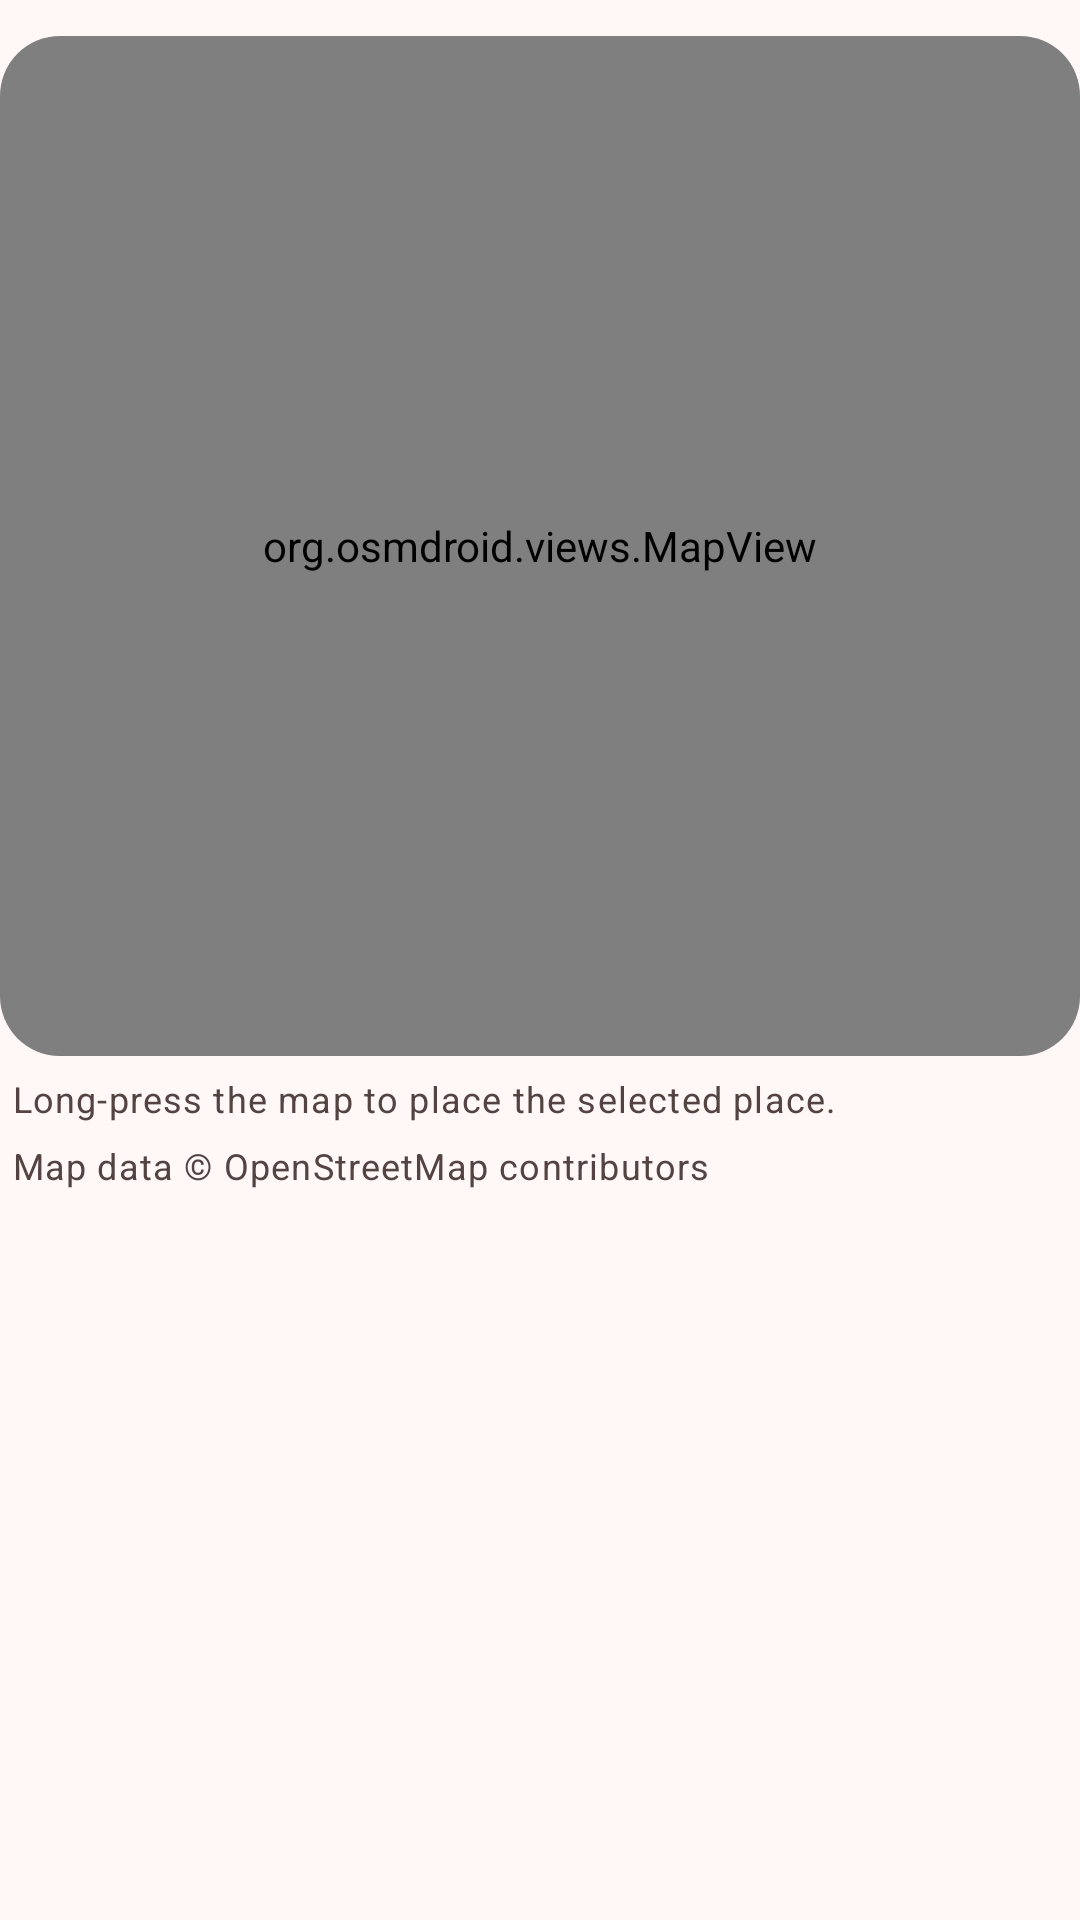

Layout XML and referenced resources for this Android screen:
<!-- AndroidManifest.xml: application theme Theme.EarthPing -->
<!-- res/layout/include_place_map.xml -->
<?xml version="1.0" encoding="utf-8"?>
<LinearLayout xmlns:android="http://schemas.android.com/apk/res/android"
    xmlns:app="http://schemas.android.com/apk/res-auto"
    android:layout_width="match_parent"
    android:layout_height="wrap_content"
    android:orientation="vertical">

        <com.google.android.material.card.MaterialCardView
            style="@style/Card"
            android:layout_width="match_parent"
            android:layout_height="340dp"
            android:layout_marginTop="12dp">

            <org.osmdroid.views.MapView
                android:id="@+id/map"
                android:layout_width="match_parent"
                android:layout_height="match_parent" />
        </com.google.android.material.card.MaterialCardView>

        <TextView
            style="@style/Body"
            android:paddingStart="4dp"
            android:text="@string/long_press_hint"
            android:textAppearance="?attr/textAppearanceBodySmall"
            android:textColor="@color/on_surface_soft" />

        <TextView
            style="@style/Body"
            android:paddingStart="4dp"
            android:text="@string/osm_attribution"
            android:textAppearance="?attr/textAppearanceBodySmall"
            android:textColor="@color/on_surface_soft" />
</LinearLayout>
<!-- resources referenced by this layout -->
<resources>
  <color name="on_surface_soft">#534341</color>
  <string name="long_press_hint">Long-press the map to place the selected place.</string>
  <string name="osm_attribution">Map data © OpenStreetMap contributors</string>
  <style name="Body">
          <item name="android:layout_width">match_parent</item>
          <item name="android:layout_height">wrap_content</item>
          <item name="android:layout_marginTop">6dp</item>
          <item name="android:textAppearance">?attr/textAppearanceBodyMedium</item>
      </style>
  <style name="Card" parent="Widget.Material3.CardView.Filled">
          <item name="cardCornerRadius">20dp</item>
          <item name="cardBackgroundColor">@color/card</item>
      </style>
  <style name="Theme.EarthPing" parent="Theme.EarthPing.Base" />
  <color name="card">#F8ECEA</color>
  <style name="Theme.EarthPing.Base" parent="Theme.Material3.DayNight.NoActionBar">
          <item name="colorPrimary">@color/accent_deep</item>
          <item name="colorOnPrimary">@color/on_accent</item>
          <item name="colorPrimaryContainer">@color/accent_container</item>
          <item name="colorOnPrimaryContainer">@color/on_accent_container</item>
          <item name="colorSecondary">@color/accent_deep</item>
          <item name="colorOnSecondary">@color/on_accent</item>
          <item name="colorTertiary">@color/accent_deep</item>
          <item name="colorSecondaryContainer">@color/accent_container</item>
          <item name="colorOnSecondaryContainer">@color/on_accent_container</item>
          <item name="android:colorBackground">@color/surface</item>
          <item name="colorSurface">@color/surface</item>
          <item name="colorSurfaceContainerLowest">@color/surface</item>
          <item name="colorSurfaceContainerLow">@color/surface</item>
          <item name="colorSurfaceContainer">@color/nav</item>
          <item name="colorSurfaceContainerHigh">@color/card</item>
          <item name="colorSurfaceContainerHighest">@color/card</item>
          <item name="colorSurfaceVariant">@color/card</item>
          <item name="colorOnSurface">@color/on_surface</item>
          <item name="colorOnSurfaceVariant">@color/on_surface_soft</item>
          <item name="colorOnBackground">@color/on_surface</item>
      </style>
  <color name="accent_deep">#A8322D</color>
  <color name="on_accent">#FFFFFF</color>
  <color name="accent_container">#FFDAD5</color>
  <color name="on_accent_container">#410001</color>
  <color name="surface">#FFF8F7</color>
  <color name="nav">#F8ECEA</color>
  <color name="on_surface">#231918</color>
</resources>
